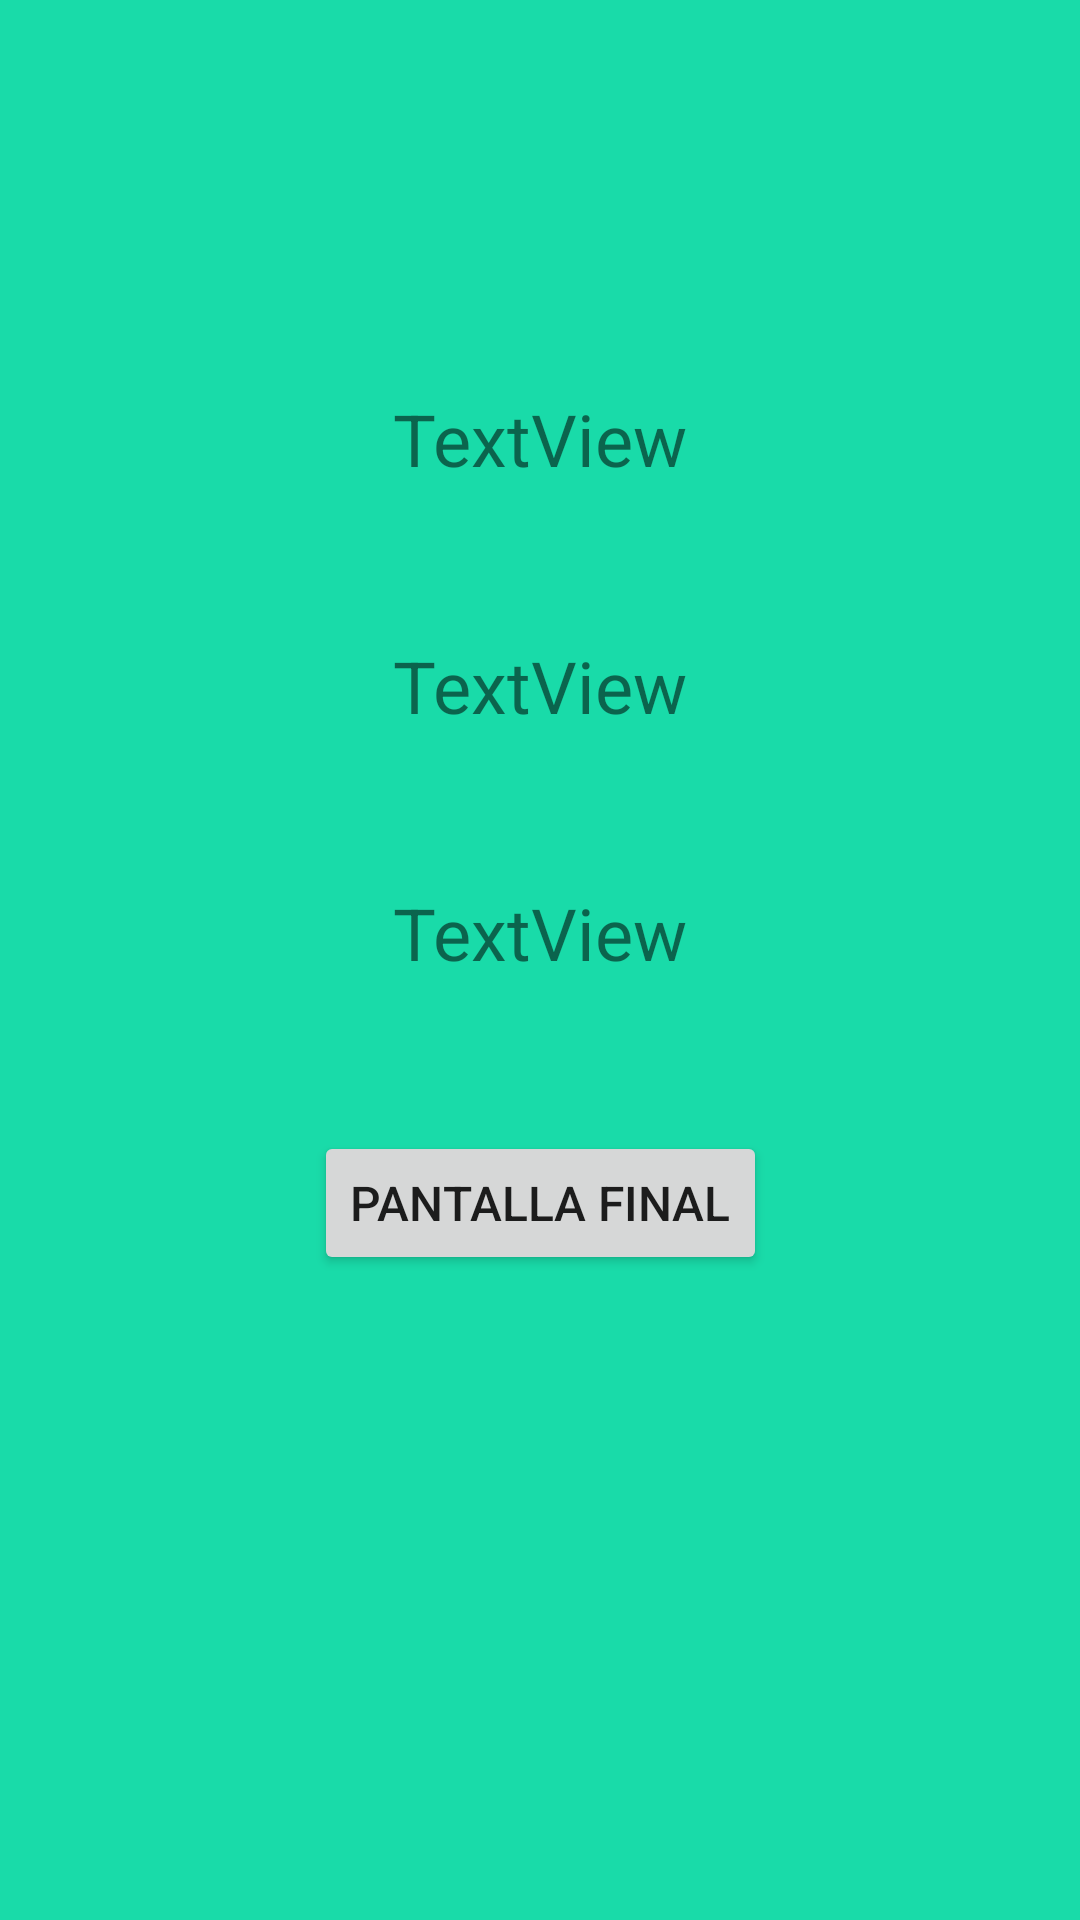

Produce the Android XML layout that renders to this screen, including the resource entries it uses.
<!-- AndroidManifest.xml: application theme Theme.EjercicioNavigationComponentObjeto -->
<!-- res/layout/fragment_segundo.xml -->
<?xml version="1.0" encoding="utf-8"?>
<androidx.constraintlayout.widget.ConstraintLayout xmlns:android="http://schemas.android.com/apk/res/android"
    xmlns:app="http://schemas.android.com/apk/res-auto"
    xmlns:tools="http://schemas.android.com/tools"
    android:id="@+id/frameLayout2"
    android:layout_width="match_parent"
    android:layout_height="match_parent"
    android:background="#19DBA9"
    tools:context=".fragmentos.SegundoFragment" >

    <TextView
        android:id="@+id/txtNombre"
        android:layout_width="wrap_content"
        android:layout_height="wrap_content"
        android:layout_marginTop="130dp"
        android:text="TextView"
        android:textSize="24sp"
        app:layout_constraintEnd_toEndOf="parent"
        app:layout_constraintStart_toStartOf="parent"
        app:layout_constraintTop_toTopOf="parent" />

    <TextView
        android:id="@+id/txtApellido"
        android:layout_width="wrap_content"
        android:layout_height="wrap_content"
        android:layout_marginTop="50dp"
        android:text="TextView"
        android:textSize="24sp"
        app:layout_constraintEnd_toEndOf="parent"
        app:layout_constraintStart_toStartOf="parent"
        app:layout_constraintTop_toBottomOf="@+id/txtNombre" />

    <TextView
        android:id="@+id/txtTelefono"
        android:layout_width="wrap_content"
        android:layout_height="wrap_content"
        android:layout_marginTop="50dp"
        android:text="TextView"
        android:textSize="24sp"
        app:layout_constraintEnd_toEndOf="parent"
        app:layout_constraintStart_toStartOf="parent"
        app:layout_constraintTop_toBottomOf="@+id/txtApellido" />

    <Button
        android:id="@+id/btPantallaFinal"
        android:layout_width="wrap_content"
        android:layout_height="wrap_content"
        android:layout_marginTop="50dp"
        android:text="@string/bt_pantalla_final"
        android:textSize="16sp"
        app:layout_constraintEnd_toEndOf="parent"
        app:layout_constraintStart_toStartOf="parent"
        app:layout_constraintTop_toBottomOf="@+id/txtTelefono" />
</androidx.constraintlayout.widget.ConstraintLayout>
<!-- resources referenced by this layout -->
<resources>
  <string name="bt_pantalla_final">PANTALLA FINAL</string>
  <style name="Theme.EjercicioNavigationComponentObjeto" parent="Theme.MaterialComponents.DayNight.DarkActionBar">
          
          <item name="colorPrimary">@color/purple_500</item>
          <item name="colorPrimaryVariant">@color/purple_700</item>
          <item name="colorOnPrimary">@color/white</item>
          
          <item name="colorSecondary">@color/teal_200</item>
          <item name="colorSecondaryVariant">@color/teal_700</item>
          <item name="colorOnSecondary">@color/black</item>
          
          <item name="android:statusBarColor">?attr/colorPrimaryVariant</item>
          
      </style>
  <!-- not gathered from this repository: default colours our renderer supplied (Android Studio template values) -->
  <color name="purple_500">#FF6200EE</color>
  <color name="purple_700">#FF3700B3</color>
  <color name="teal_200">#FF03DAC5</color>
  <color name="teal_700">#FF018786</color>
  <color name="black">#FF000000</color>
  <color name="white">#FFFFFFFF</color>
</resources>
